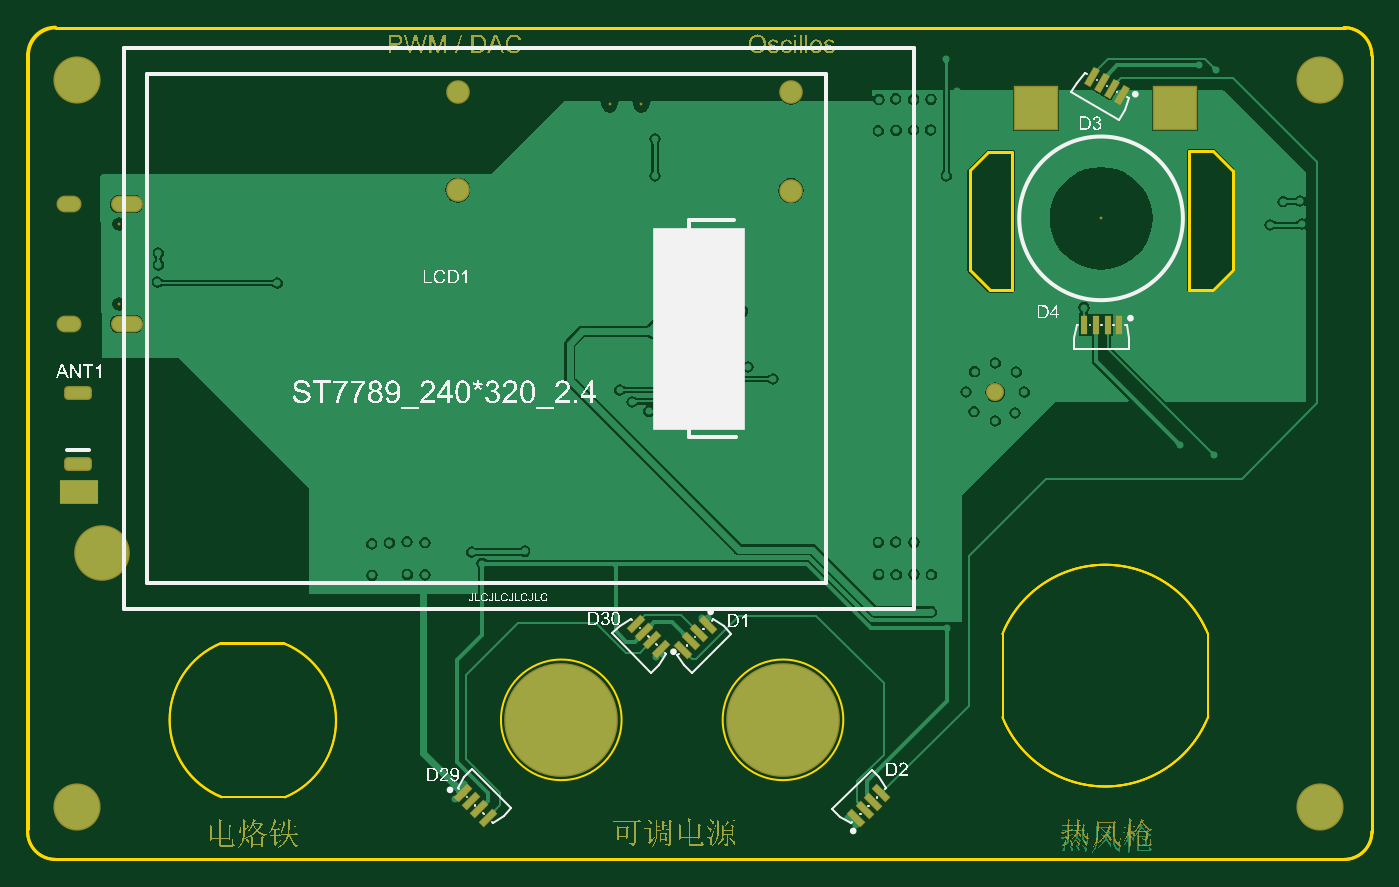
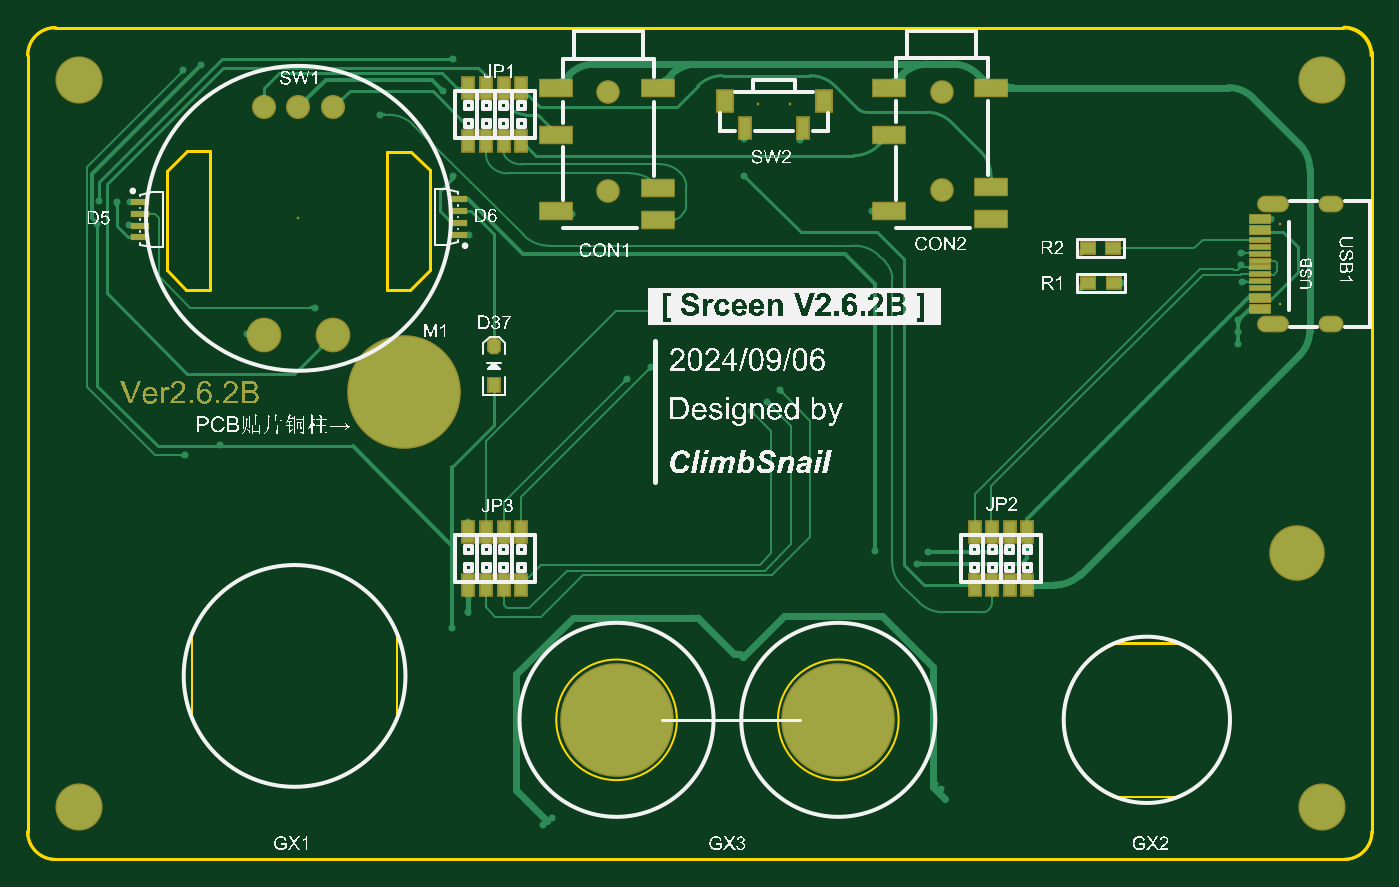
Circuit board: 10 layer files. Board 97.0 x 60.1 mm.
- bottom_copper: Screen_24.GBL (75313 bytes)
- bottom_silk: Screen_24.GBO (270551 bytes)
- paste: Screen_24.GBP (2166 bytes)
- bottom_mask: Screen_24.GBS (21951 bytes)
- outline: Screen_24.GKO (986 bytes)
- outline: Screen_24.GM1 (1318 bytes)
- top_copper: Screen_24.GTL (147915 bytes)
- top_silk: Screen_24.GTO (117250 bytes)
- paste: Screen_24.GTP (2447 bytes)
- top_mask: Screen_24.GTS (90296 bytes)

=== bottom_copper: Screen_24.GBL (75313 bytes, source omitted) ===
=== bottom_silk: Screen_24.GBO (270551 bytes, source omitted) ===
=== paste: Screen_24.GBP ===
G04*
G04 #@! TF.GenerationSoftware,Altium Limited,Altium Designer,20.0.13 (296)*
G04*
G04 Layer_Color=128*
%FSLAX24Y24*%
%MOIN*%
G70*
G01*
G75*
%ADD43C,0.3150*%
%ADD49R,0.0315X0.0394*%
G04:AMPARAMS|DCode=50|XSize=39.4mil|YSize=31.5mil|CornerRadius=0mil|HoleSize=0mil|Usage=FLASHONLY|Rotation=90.000|XOffset=0mil|YOffset=0mil|HoleType=Round|Shape=Octagon|*
%AMOCTAGOND50*
4,1,8,0.0079,0.0197,-0.0079,0.0197,-0.0157,0.0118,-0.0157,-0.0118,-0.0079,-0.0197,0.0079,-0.0197,0.0157,-0.0118,0.0157,0.0118,0.0079,0.0197,0.0*
%
%ADD50OCTAGOND50*%

%ADD51R,0.0512X0.0165*%
%ADD52C,0.0906*%
%ADD53C,0.0606*%
%ADD54R,0.0315X0.0591*%
%ADD55R,0.0400X0.0315*%
%ADD56R,0.0906X0.0472*%
%ADD57R,0.0433X0.0591*%
%ADD58R,0.0571X0.0118*%
D43*
X46995Y26560D02*
D03*
D49*
X44446Y26756D02*
D03*
D50*
Y27858D02*
D03*
D51*
X54512Y31626D02*
D03*
Y31291D02*
D03*
Y31960D02*
D03*
Y30956D02*
D03*
X45463Y31366D02*
D03*
Y31701D02*
D03*
Y31032D02*
D03*
Y32036D02*
D03*
D52*
X50990Y28196D02*
D03*
X49016D02*
D03*
D53*
X49016Y34646D02*
D03*
X50000D02*
D03*
X50979D02*
D03*
D54*
X43672Y35193D02*
D03*
Y33693D02*
D03*
X44172Y35193D02*
D03*
Y33693D02*
D03*
X44672Y35193D02*
D03*
Y33693D02*
D03*
X45172Y35193D02*
D03*
Y33693D02*
D03*
X45172Y21083D02*
D03*
Y22583D02*
D03*
X44672Y21083D02*
D03*
Y22583D02*
D03*
X44172Y21083D02*
D03*
Y22583D02*
D03*
X43672Y21083D02*
D03*
Y22583D02*
D03*
X29292D02*
D03*
Y21083D02*
D03*
X29792Y22583D02*
D03*
Y21083D02*
D03*
X30292Y22583D02*
D03*
Y21083D02*
D03*
X30792Y22583D02*
D03*
Y21083D02*
D03*
X35662Y34051D02*
D03*
X37316D02*
D03*
D55*
X26837Y29663D02*
D03*
X27567D02*
D03*
X26848Y30647D02*
D03*
X27578D02*
D03*
D56*
X30324Y35210D02*
D03*
X33224D02*
D03*
Y33871D02*
D03*
X30324Y32375D02*
D03*
Y31470D02*
D03*
X33224Y31706D02*
D03*
X39794Y35196D02*
D03*
X42694D02*
D03*
Y33857D02*
D03*
X39794Y32361D02*
D03*
Y31456D02*
D03*
X42694Y31692D02*
D03*
D57*
X35082Y34838D02*
D03*
X37896D02*
D03*
D58*
X22678Y31106D02*
D03*
Y31224D02*
D03*
Y31411D02*
D03*
Y31529D02*
D03*
X22675Y28871D02*
D03*
Y28989D02*
D03*
Y29176D02*
D03*
Y29294D02*
D03*
Y30692D02*
D03*
Y29511D02*
D03*
Y30889D02*
D03*
Y30495D02*
D03*
Y30298D02*
D03*
Y30102D02*
D03*
Y29905D02*
D03*
Y29708D02*
D03*
M02*

=== bottom_mask: Screen_24.GBS (21951 bytes, source omitted) ===
=== outline: Screen_24.GKO ===
G04*
G04 #@! TF.GenerationSoftware,Altium Limited,Altium Designer,20.0.13 (296)*
G04*
G04 Layer_Color=16711935*
%FSLAX24Y24*%
%MOIN*%
G70*
G01*
G75*
%ADD38C,0.0080*%
%ADD69C,0.0079*%
%ADD73C,0.0060*%
D38*
X57693Y36128D02*
G03*
X56905Y36915I-787J0D01*
G01*
X20294Y36927D02*
G03*
X19507Y36140I0J-787D01*
G01*
X56907Y13283D02*
G03*
X57694Y14071I0J787D01*
G01*
X19504Y14071D02*
G03*
X20292Y13284I787J0D01*
G01*
X19511Y36218D02*
X19511Y14144D01*
D69*
X20323Y36914D02*
X56923D01*
X57694Y14165D02*
X57694Y36121D01*
X20292Y13284D02*
X56892D01*
D73*
X47198Y17326D02*
G03*
X53049Y17350I2920J1179D01*
G01*
X53041Y19680D02*
G03*
X47199Y19687I-2922J-1175D01*
G01*
X42677Y17249D02*
G03*
X42677Y17249I-1713J0D01*
G01*
X36378D02*
G03*
X36378Y17249I-1713J0D01*
G01*
X24986Y19414D02*
G03*
X25010Y15046I911J-2179D01*
G01*
X26812Y15045D02*
G03*
X26788Y19414I-911J2179D01*
G01*
X47205Y17313D02*
Y19701D01*
X53032Y17357D02*
Y19677D01*
X24988Y19415D02*
X26780Y19415D01*
X25011Y15046D02*
X26804Y15046D01*
M02*

=== outline: Screen_24.GM1 ===
G04*
G04 #@! TF.GenerationSoftware,Altium Limited,Altium Designer,20.0.13 (296)*
G04*
G04 Layer_Color=16711935*
%FSLAX24Y24*%
%MOIN*%
G70*
G01*
G75*
%ADD35C,0.0060*%
%ADD38C,0.0080*%
%ADD69C,0.0079*%
D35*
X47203Y17314D02*
G03*
X53022Y17285I2915J1192D01*
G01*
X53040Y19682D02*
G03*
X47200Y19688I-2922J-1176D01*
G01*
X26814Y15053D02*
G03*
X26788Y19427I-906J2182D01*
G01*
X24992Y19432D02*
G03*
X25017Y15064I911J-2179D01*
G01*
X47256Y17184D02*
G03*
X52984Y17201I2860J1319D01*
G01*
X52973Y19820D02*
G03*
X47256Y19835I-2862J-1316D01*
G01*
X47205Y17312D02*
Y19699D01*
X53032Y17290D02*
Y19686D01*
X25014Y15057D02*
X26806D01*
X24992Y19432D02*
X26784D01*
D38*
X57693Y36128D02*
G03*
X56905Y36915I-787J0D01*
G01*
X20315Y36908D02*
G03*
X19528Y36121I0J-787D01*
G01*
X56907Y13283D02*
G03*
X57694Y14071I0J787D01*
G01*
X19504Y14071D02*
G03*
X20292Y13284I787J0D01*
G01*
X19500Y14050D02*
Y36199D01*
D69*
X53739Y30027D02*
Y32848D01*
X53185Y29474D02*
X53739Y30027D01*
X52512Y29474D02*
X53185D01*
X52511Y33409D02*
X53178D01*
X53739Y32848D01*
X46269Y30017D02*
Y32856D01*
Y30017D02*
X46836Y29450D01*
X47482D01*
X46799Y33385D02*
X47482D01*
X46269Y32856D02*
X46799Y33385D01*
X52511Y33409D02*
X52512Y29474D01*
X47482Y33385D02*
X47482Y29450D01*
X20323Y36914D02*
X56923Y36914D01*
X57694Y14071D02*
Y36121D01*
X20292Y13284D02*
X56892Y13284D01*
M02*

=== top_copper: Screen_24.GTL (147915 bytes, source omitted) ===
=== top_silk: Screen_24.GTO (117250 bytes, source omitted) ===
=== paste: Screen_24.GTP ===
G04*
G04 #@! TF.GenerationSoftware,Altium Limited,Altium Designer,20.0.13 (296)*
G04*
G04 Layer_Color=8421504*
%FSLAX24Y24*%
%MOIN*%
G70*
G01*
G75*
G04:AMPARAMS|DCode=13|XSize=16.5mil|YSize=51.2mil|CornerRadius=0mil|HoleSize=0mil|Usage=FLASHONLY|Rotation=315.000|XOffset=0mil|YOffset=0mil|HoleType=Round|Shape=Rectangle|*
%AMROTATEDRECTD13*
4,1,4,-0.0239,-0.0122,0.0122,0.0239,0.0239,0.0122,-0.0122,-0.0239,-0.0239,-0.0122,0.0*
%
%ADD13ROTATEDRECTD13*%

G04:AMPARAMS|DCode=14|XSize=16.5mil|YSize=51.2mil|CornerRadius=0mil|HoleSize=0mil|Usage=FLASHONLY|Rotation=225.000|XOffset=0mil|YOffset=0mil|HoleType=Round|Shape=Rectangle|*
%AMROTATEDRECTD14*
4,1,4,-0.0122,0.0239,0.0239,-0.0122,0.0122,-0.0239,-0.0239,0.0122,-0.0122,0.0239,0.0*
%
%ADD14ROTATEDRECTD14*%

%ADD15R,0.1378X0.0157*%
%ADD16R,0.1181X0.1181*%
G04:AMPARAMS|DCode=17|XSize=16.5mil|YSize=51.2mil|CornerRadius=0mil|HoleSize=0mil|Usage=FLASHONLY|Rotation=150.000|XOffset=0mil|YOffset=0mil|HoleType=Round|Shape=Rectangle|*
%AMROTATEDRECTD17*
4,1,4,0.0200,0.0180,-0.0056,-0.0263,-0.0200,-0.0180,0.0056,0.0263,0.0200,0.0180,0.0*
%
%ADD17ROTATEDRECTD17*%

%ADD18R,0.0165X0.0512*%
G04:AMPARAMS|DCode=19|XSize=31.5mil|YSize=70.9mil|CornerRadius=7.9mil|HoleSize=0mil|Usage=FLASHONLY|Rotation=90.000|XOffset=0mil|YOffset=0mil|HoleType=Round|Shape=RoundedRectangle|*
%AMROUNDEDRECTD19*
21,1,0.0315,0.0551,0,0,90.0*
21,1,0.0157,0.0709,0,0,90.0*
1,1,0.0157,0.0276,0.0079*
1,1,0.0157,0.0276,-0.0079*
1,1,0.0157,-0.0276,-0.0079*
1,1,0.0157,-0.0276,0.0079*
%
%ADD19ROUNDEDRECTD19*%
D13*
X32575Y14466D02*
D03*
X31865Y15176D02*
D03*
X32338Y14703D02*
D03*
X32101Y14940D02*
D03*
X36783Y19977D02*
D03*
X37493Y19267D02*
D03*
X37020Y19740D02*
D03*
X37256Y19504D02*
D03*
D14*
X38113Y19245D02*
D03*
X38823Y19955D02*
D03*
X38350Y19482D02*
D03*
X38587Y19719D02*
D03*
X43753Y15161D02*
D03*
X43043Y14452D02*
D03*
X43516Y14925D02*
D03*
X43280Y14688D02*
D03*
D15*
X38600Y25688D02*
D03*
Y26003D02*
D03*
Y26318D02*
D03*
Y26633D02*
D03*
Y26948D02*
D03*
Y27263D02*
D03*
Y27578D02*
D03*
Y27893D02*
D03*
Y28208D02*
D03*
Y28523D02*
D03*
Y28838D02*
D03*
Y29153D02*
D03*
Y29467D02*
D03*
Y29782D02*
D03*
Y30097D02*
D03*
Y30412D02*
D03*
Y30727D02*
D03*
Y31042D02*
D03*
D16*
X52100Y34628D02*
D03*
X48160D02*
D03*
D17*
X49734Y35513D02*
D03*
X50603Y35011D02*
D03*
X50024Y35346D02*
D03*
X50313Y35178D02*
D03*
D18*
X49517Y28465D02*
D03*
X50521D02*
D03*
X49852D02*
D03*
X50186D02*
D03*
D19*
X20946Y24523D02*
D03*
Y26532D02*
D03*
M02*

=== top_mask: Screen_24.GTS (90296 bytes, source omitted) ===
